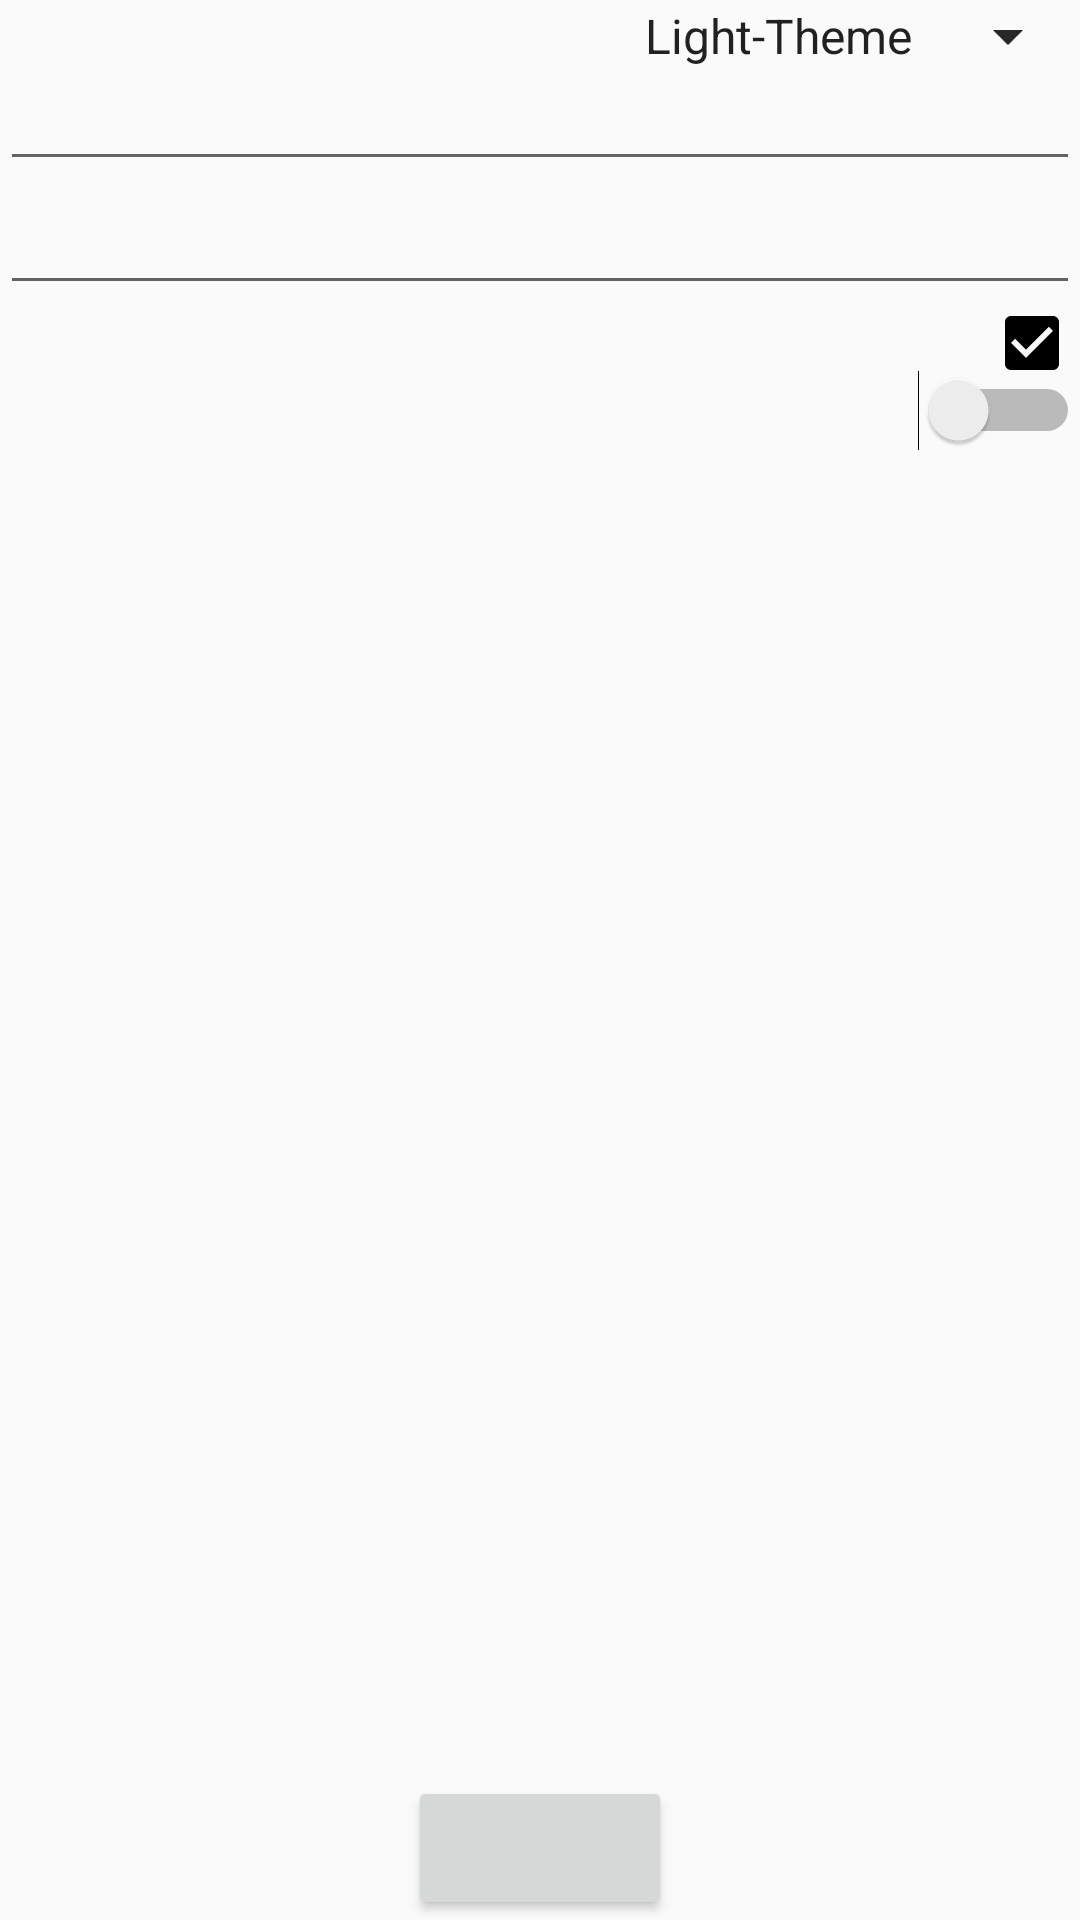

The Android layout XML behind this screen, and the referenced resources:
<!-- AndroidManifest.xml: application theme AppTheme -->
<!-- res/layout/activity_settings.xml -->
<RelativeLayout xmlns:android="http://schemas.android.com/apk/res/android"
    xmlns:tools="http://schemas.android.com/tools"
    android:layout_width="match_parent"
    style="?recyclerview_post"
    android:layout_marginTop="90dp"
    android:layout_height="match_parent" >


    <Spinner
        android:id="@+id/spThemes"
        android:layout_width="wrap_content"
        android:layout_height="wrap_content"
        android:layout_alignParentRight="true"
        android:entries="@array/theme_array"
        android:spinnerMode="dropdown" />


    <Spinner
        android:id="@+id/splanguages"
        android:layout_width="wrap_content"
        android:layout_height="wrap_content"
        android:layout_alignParentRight="true"
        android:entries="@array/language_array"
        android:spinnerMode="dropdown" />
    <RelativeLayout
        android:id="@+id/rlCredentials"
        android:layout_width="wrap_content"
        android:layout_height="wrap_content">

        <TextView
            android:id="@+id/tvCredentials"
            android:layout_width="wrap_content"
            android:layout_height="wrap_content"
            style="?title_post"
             />

        <EditText
            android:id="@+id/tvUsername"
            android:layout_width="match_parent"
            android:layout_height="wrap_content"
            android:layout_below="@+id/tvCredentials"
            android:inputType="text"
            android:lines="1" />

        <EditText
            android:id="@+id/tvpassword"
            android:layout_width="match_parent"
            android:layout_height="wrap_content"
            android:layout_below="@+id/tvUsername"
            android:inputType="textPassword"
            android:lines="1" />
    </RelativeLayout>

    <TextView
        android:id="@+id/tvSync"
        android:layout_width="wrap_content"
        android:layout_height="wrap_content"
        android:layout_below="@+id/rlCredentials"
        android:textSize="17sp" />

    <CheckBox
        android:id="@+id/checkbox_sync_automatically"
        android:layout_width="wrap_content"
        android:layout_height="wrap_content"
        android:layout_alignBaseline="@+id/tvSync"
        android:layout_alignParentRight="true"
        android:checked="true" />

    <TextView
        android:id="@+id/tvLocation"
        android:layout_width="wrap_content"
        android:layout_height="wrap_content"
        android:layout_below="@+id/tvSync"
        android:textSize="17sp" />

    <Switch
        android:id="@+id/toggle_google"
        android:layout_width="wrap_content"
        android:layout_height="wrap_content"
        android:layout_alignBaseline="@+id/tvLocation"
        android:layout_alignParentRight="true"
        android:layout_toRightOf="@+id/tvLocation" />

    <Button
        android:id="@+id/btnClearData"
        android:layout_width="wrap_content"
        android:layout_height="wrap_content"
        android:layout_alignParentBottom="true"
        android:layout_centerHorizontal="true"
        />

</RelativeLayout>
<!-- resources referenced by this layout -->
<resources>
  <string-array name="language_array">
          <item>English</item>
          <item>Espanyol</item>
          <item>French</item>
          <item>русский</item>
          <item>日本語</item>
          <item>中国語</item>
          <item>العربية</item>
  
  
  
      </string-array>
  <string-array name="theme_array">
          <item>Light-Theme</item>
          <item>Dark-Theme</item>
          <item>BBC-Theme</item>
      </string-array>
  <style name="AppTheme" parent="Theme.AppCompat.Light.NoActionBar">
          
          <item name="colorPrimary">@color/colorPrimary</item>
          <item name="colorPrimaryDark">@color/colorPrimaryDark</item>
          <item name="colorAccent">@color/colorAccent</item>
      </style>
  <color name="colorPrimary">#000</color>
  <color name="colorPrimaryDark">#a1a1a1</color>
  <color name="colorAccent">#000</color>
</resources>
